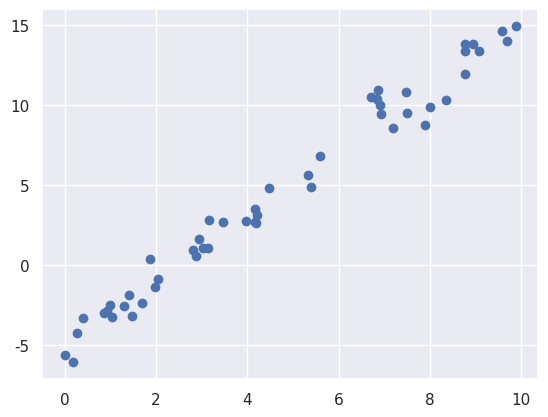

Here is the Python script that generated this plot:
import matplotlib.pyplot as plt
import seaborn as sns; sns.set()
import numpy as np

rng = np.random.RandomState(1)
x = 10 * rng.rand(50)
y = 2 * x - 5 + rng.randn(50)
plt.scatter(x, y)

plt.show()
